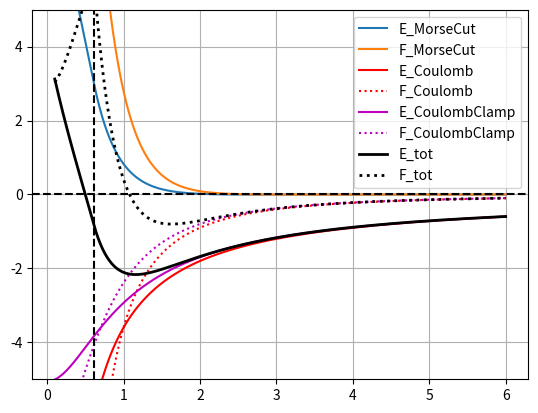

Generate this figure with matplotlib:
import numpy             as np
import matplotlib.pyplot as plt

'''
Fmax = 12*Ei*( (Ri/Rc)^12 - (Ri/Rc)^6 )/Rc
Fmax - 12*Ei*(Ri/Rc)^12/Rc = 12*Ei*(Ri/Rc)^6 )/Rc
# solve for Rc
'''

COULOMB_CONST = 14.3996448915


def numDeriv( x, y ):
    dx = x[2:]-x[:-2]
    dy = y[2:]-y[:-2]
    x_ = x[1:-1]
    return -dy/dx, x_

#def Rc_LJ(  Fmax, R, E ):
#    Rc = np.pow( ( -2*np.sqrt(3.*E * (Fmax+3*E)*(R**12) ) + 3*E*(R**6) )/Fmax , 1./6 )

def Rc_Morse(  Fmax, E, b ):
    FE = Fmax/E
    dr = np.log( ( b + np.sqrt( b*(2*FE+b) ) )/(2*b) )/b
    return dr

def LennardJones( r, Ei=0.1, Ri=1.4 ):
    e  = (Ri/r)**6
    E  =    Ei*( e*e - 2*e )
    F  = 12*Ei*( e*e -   e )/r   # the /r makes problem here, because we cannot solve equation for Rc   
    return E,F,e

def Coulomb( r, Qij, Rc ):
    E = COULOMB_CONST*Qij/r
    F = COULOMB_CONST*Qij/(r*r)
    return E,F

def Coulomb_Clamp( r, Qij, Rc ):
    r2 = r*r + Rc*Rc
    ir = 1/np.sqrt(r2)
    E = COULOMB_CONST*Qij*ir
    F = COULOMB_CONST*Qij*ir*ir
    return E,F

def LennardJones_Rcut( r, Ei=0.1, Ri=1.4, Rc=1.0 ):
    e  = (Ri/r)**6
    E  =    Ei*( e*e - 2*e )
    F  = 12*Ei*( e*e -   e )/r
    # ---- Clamp the potential and force
    ec   =  (Ri/Rc)**6
    Fmax = 12*Ei*( ec*ec -   ec )/Rc
    Emax =    Ei*( ec*ec - 2*ec ) + Fmax*( Rc - r )
    mask = r<Rc
    E[mask] = Emax[mask] 
    F[mask] = Fmax
    return E,F, e

def Morse( r, Ei=0.1, Ri=1.4, b=1.6 ):
    e = np.exp( -b*( r - Ri ) )
    E =      Ei*( e*e - 2*e )
    F =  2*b*Ei*( e*e -   e ) 
    return E,F, e

def Morse_Rcut( r, Ei=0.1, Ri=1.4, b=1.6, Rc=1.0 ):
    e = np.exp( -b*( r - Ri ) )
    E    =      Ei*( e*e - 2*e )
    F    =  2*b*Ei*( e*e -   e ) 
    # ---- Clamp the potential and force
    ec   = np.exp( -b*( Rc - Ri ) )
    Fmax = 2*b*Ei*( ec*ec -   ec )
    Emax =     Ei*( ec*ec - 2*ec ) + Fmax*( Rc - r )
    mask = r<Rc
    E[mask] = Emax[mask] 
    F[mask] = Fmax
    return E,F, e

# def Morse_Fclamp( r, Ei=0.1, Ri=1.4, b=1.6 ):
#     expr = np.exp( -b*( r - Ri ) )
#     E    =      Ei*( expr*expr - 2*expr )
#     F    =  2*b*Ei*( expr*expr -   expr ) 
#     return E,F, expr

# ======= Main
par = {
    'H': [ 1.187, 0.0006808 ],
    'C': [ 1.908, 0.0037292 ],
    'N': [ 1.780, 0.0073719 ],
    'O': [ 1.661, 0.0091063 ],
}

el1 = 'O'
el2 = 'H'

#Eij = np.sqrt( par['H'][1]*par['H'][1] );  Rij = par['H'][0]+par['H'][0]; 
Eij = np.sqrt( par[el1][1]*par[el2][1] );  Rij = par[el1][0]+par[el2][0]; 


b   =  1.6
Rmax = 6.0
Fmax = 10.0
#dRc =  0.5
dRc = Rc_Morse(  Fmax, Eij, b )
print( "Rij=",Rij," Eij=", Eij," dRc ", dRc ," Elements ", el1," ", el2  )
xs = np.linspace(0.1,Rmax,1000)

E_LJ,F_LJ,e_LJ  = LennardJones( xs, Ei=Eij, Ri=Rij )
#F_LJnm, x_ = numDeriv( xs, E_LJ )
# plt.plot(xs,E_LJ,'-',label='E_LJ')
# plt.plot(xs,F_LJ,'-',label='F_LJ')
#plt.plot(x_,F_LJnm,':',label='Fnum_LJ')
vmin = np.nanmin(E_LJ)*1.2

E_LJC,F_LJC,e_LJC  = LennardJones_Rcut( xs, Ei=Eij, Ri=Rij, Rc=Rij-dRc )
#F_LJCnm, x_ = numDeriv( xs,  E_LJC )
# plt.plot(xs,E_LJC,'-',label='E_LJC')
# plt.plot(xs,F_LJC,'-',label='F_LJC')
#plt.plot(x_,F_LJnm,':',label='Fnum_LJ')
#vmin = np.nanmin(E_LJ)*1.2

E_M,F_M, e_M   = Morse( xs, Ei=Eij, Ri=Rij, b=b )
# # F_Mnm, x_ = numDeriv( xs, E_M )
# #plt.plot(xs,e_M,'-',label='e_Morse')
# plt.plot(xs,E_M,'-b',label='E_Morse')
# plt.plot(xs,F_M,':b',label='F_Morse')
# # plt.plot(x_,F_Mnm,':',label='Fnum_Morse')
# vmin = np.min(E_M)*1.2

E_Mc,F_Mc, e_Mc   = Morse_Rcut( xs, Ei=Eij, Ri=Rij, b=b, Rc=Rij-dRc )
# # F_Mnm, x_ = numDeriv( xs, E_M )
# #plt.plot(xs,e_M,'-',label='e_MorseCut')
plt.plot(xs,E_Mc,'-',label='E_MorseCut')
plt.plot(xs,F_Mc,'-',label='F_MorseCut')
# # plt.plot(x_,F_Mnm,':',label='Fnum_MorseCut')
# #vmin = np.min(E_M)*1.2

E_C,F_C = Coulomb( xs, Qij=-0.5*0.5, Rc=Rij )
plt.plot(xs,E_C,'-r',label='E_Coulomb')
plt.plot(xs,F_C,':r',label='F_Coulomb')
# plt.plot(xs,E_C+E_M,'-k',lw=2,label='E_tot')
# plt.plot(xs,F_C+F_M,':k',lw=2,label='F_tot')

E_Cc,F_Cc = Coulomb_Clamp( xs, Qij=-0.5*0.5, Rc=Rij*0.25 )
plt.plot(xs,E_Cc,'-m',label='E_CoulombClamp')
plt.plot(xs,F_Cc,':m',label='F_CoulombClamp')
# plt.plot(xs,E_Cc+E_M,'-k',lw=2,label='E_tot')
# plt.plot(xs,F_Cc+F_M,':k',lw=2,label='F_tot')
plt.plot(xs,E_Cc+E_Mc,'-k',lw=2,label='E_tot')
plt.plot(xs,F_Cc+F_Mc,':k',lw=2,label='F_tot')

#Fmax = 2.0
#fCut = np.power(  ( -3 + np.sqrt(3*Fmax/Eij + 9 ))/6.0 ,   1/6.0  )
#print( fCut )

# Fmax  = 2.0
# dRcut = Rc_Morse( Fmax, 0.0, Eij, b ); print( dRcut )
# #fCut = 0.85
# p = 1/2.5
# for rij in np.linspace(Rij-1.0,Rij+1.0,5):
#     RcLJ = rij-0.5  + np.power(Rij, p ) - np.power(rij, p )
#     E_LJC,F_LJC,e_LJC  = LennardJones_Rcut( xs, Ei=Eij, Ri=rij, Rc=RcLJ )
#     #plt.plot(xs,E_LJC,'-',label='E_LJC')
#     plt.plot(xs,F_LJC,'-',label='F_LJC')

#     E_MC,F_MC, e_MC = Morse_Rcut( xs, Ei=Eij, Ri=rij, b=b, Rc=rij-dRcut )
#     #plt.plot(xs,E_MC,'-',label='E_MorseCut')
#     #plt.plot(xs,F_MC,'-',label='F_MorseCut')
    
plt.axvline(Rij-dRc,ls='--',c='k')

#plt.ylim(vmin*5.0,-vmin*30)
plt.ylim(-5,5)
#plt.xlim(0,6.0)
plt.grid()
plt.axhline(0,ls='--',c='k')

plt.legend()

plt.show()